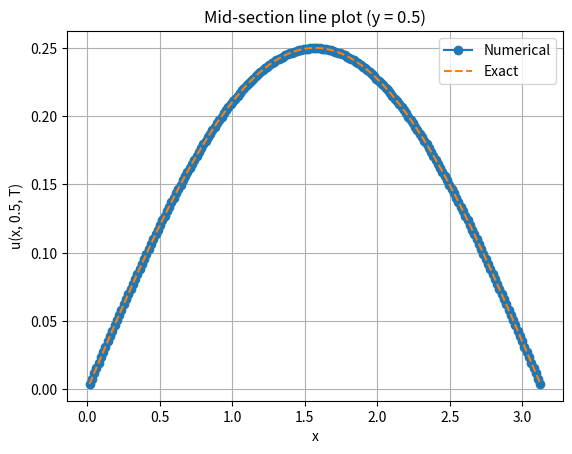

Python code for this plot:
import numpy as np
import matplotlib.pyplot as plt
from scipy.special import gamma
from scipy.linalg import solve
from mpl_toolkits.mplot3d import Axes3D  # noqa

# ============================================================
# PARAMETERS (Example 1 – EXACT paper conditions)
# ============================================================
alpha = 3/4          # any 0 < alpha < 1
m = 200  # try 10, 20, 40, 80
T = 1.0/2
a = 0 
b = np.pi
h = (b-a)/m

N = 20
tau = T/N

# tau = 0.5 * h**2     # IMPORTANT: time–space balance
# N = int(T / tau)

# ============================================================
# GRID
# ============================================================
x = np.linspace(a, b, m+1)
y = np.linspace(a, b, m+1)
NI = m - 1

# interior mesh for plotting
X, Y = np.meshgrid(x[1:-1], y[1:-1], indexing='ij')

# ============================================================
# INITIAL CONDITION (Example 1)
# u(x,y,0) = 0
# ============================================================
U0 = np.zeros((NI, NI))

# ============================================================
# SOURCE TERM f(x,y,t) (Example 1, general alpha)
# ============================================================
def source_term(t):
    coef = (2 / (gamma(3 - alpha))) * t**(2 - alpha) + 2*t**2
    return coef * np.sin(X) * np.sin(Y)

# ============================================================
# L1-2 COEFFICIENTS
# ============================================================
def a(l):
    return (l+1)**(1-alpha) - l**(1-alpha)

def b(l):
    return ((l+1)**(2-alpha) - l**(2-alpha))/(2-alpha) \
           - 0.5*((l+1)**(1-alpha) + l**(1-alpha))

def c_coeff(n):
    c = np.zeros(n)
    for l in range(n):
        if l == 0:
            c[l] = a(0) + b(0)
        elif l <= n-2:
            c[l] = a(l) + b(l) - b(l-1)
        else:
            c[l] = a(l) - b(l-1)
    return c

# ============================================================
# COMPACT DIFFERENCE MATRICES
# ============================================================
A = np.zeros((NI, NI))
Tmat = np.zeros((NI, NI))

for i in range(NI):
    A[i, i] = 10
    Tmat[i, i] = -2
    if i > 0:
        A[i, i-1] = 1
        Tmat[i, i-1] = 1
    if i < NI-1:
        A[i, i+1] = 1
        Tmat[i, i+1] = 1

A /= 12.0
Tmat /= h**2

# ============================================================
# ADI PARAMETER
# ============================================================
c0 = a(0) + b(0)
S = tau**alpha * gamma(2 - alpha) / c0
L = A - S * Tmat

# ============================================================
# STORAGE
# ============================================================
U = [U0.copy()]

# ============================================================
# TIME STEPPING (paper Eq. 2.10)
# ============================================================
for n in range(1, N+1):

    tn = n * tau

    if n == 1:
        history = U[0].copy()
    else:
        c = c_coeff(n)
        history = np.zeros((NI, NI))
        for k in range(1, n):
            history += (c[n-k-1] - c[n-k]) * U[k]
        history += c[n-1] * U[0]

    RHS = (
        A @ history @ A.T
        + S**2 * (Tmat @ history @ Tmat.T)
    ) / c0 + S * (A @ source_term(tn) @ A.T)

    # ADI solve
    Ustar = np.zeros_like(history)
    for j in range(NI):
        Ustar[:, j] = solve(L, RHS[:, j])

    Un = np.zeros_like(history)
    for i in range(NI):
        Un[i, :] = solve(L, Ustar[i, :])

    U.append(Un.copy())

U_num = U[-1]

# ============================================================
# EXACT SOLUTION (Example 1)
# ============================================================
U_exact = T**2 * np.sin(X) * np.sin(Y)

# ============================================================
# ERROR
# ============================================================
err = np.linalg.norm(U_num - U_exact, np.inf)
print(f"Example 1 | alpha={alpha:.2f} | m={m} | max error={err:.3e}")

# # ============================================================
# # 3D SURFACE PLOTS
# # ============================================================
# fig = plt.figure(figsize=(12, 5))

# ax1 = fig.add_subplot(121, projection='3d')
# ax1.plot_surface(X, Y, U_num, cmap='viridis')
# ax1.set_title('Numerical solution at T = 1')
# ax1.set_xlabel('x')
# ax1.set_ylabel('y')

# ax2 = fig.add_subplot(122, projection='3d')
# ax2.plot_surface(X, Y, U_exact, cmap='viridis')
# ax2.set_title('Exact solution at T = 1')
# ax2.set_xlabel('x')
# ax2.set_ylabel('y')

# plt.tight_layout()
# plt.show()

# # ============================================================
# # 2D CONTOUR PLOTS
# # ============================================================
# plt.figure(figsize=(12, 5))

# plt.subplot(1, 2, 1)
# plt.contourf(X, Y, U_num, 20)
# plt.colorbar()
# plt.title('Numerical contour at T = 1')

# plt.subplot(1, 2, 2)
# plt.contourf(X, Y, U_exact, 20)
# plt.colorbar()
# plt.title('Exact contour at T = 1')

# plt.tight_layout()
# plt.show()

# ============================================================
# 2D LINE PLOT (y = 0.5)
# ============================================================
mid = NI // 2

plt.figure()
plt.plot(x[1:-1], U_num[:, mid], 'o-', label='Numerical')
plt.plot(x[1:-1], U_exact[:, mid], '--', label='Exact')
plt.xlabel('x')
plt.ylabel('u(x, 0.5, T)')
plt.legend()
plt.grid(True)
plt.title('Mid-section line plot (y = 0.5)')
plt.show()
